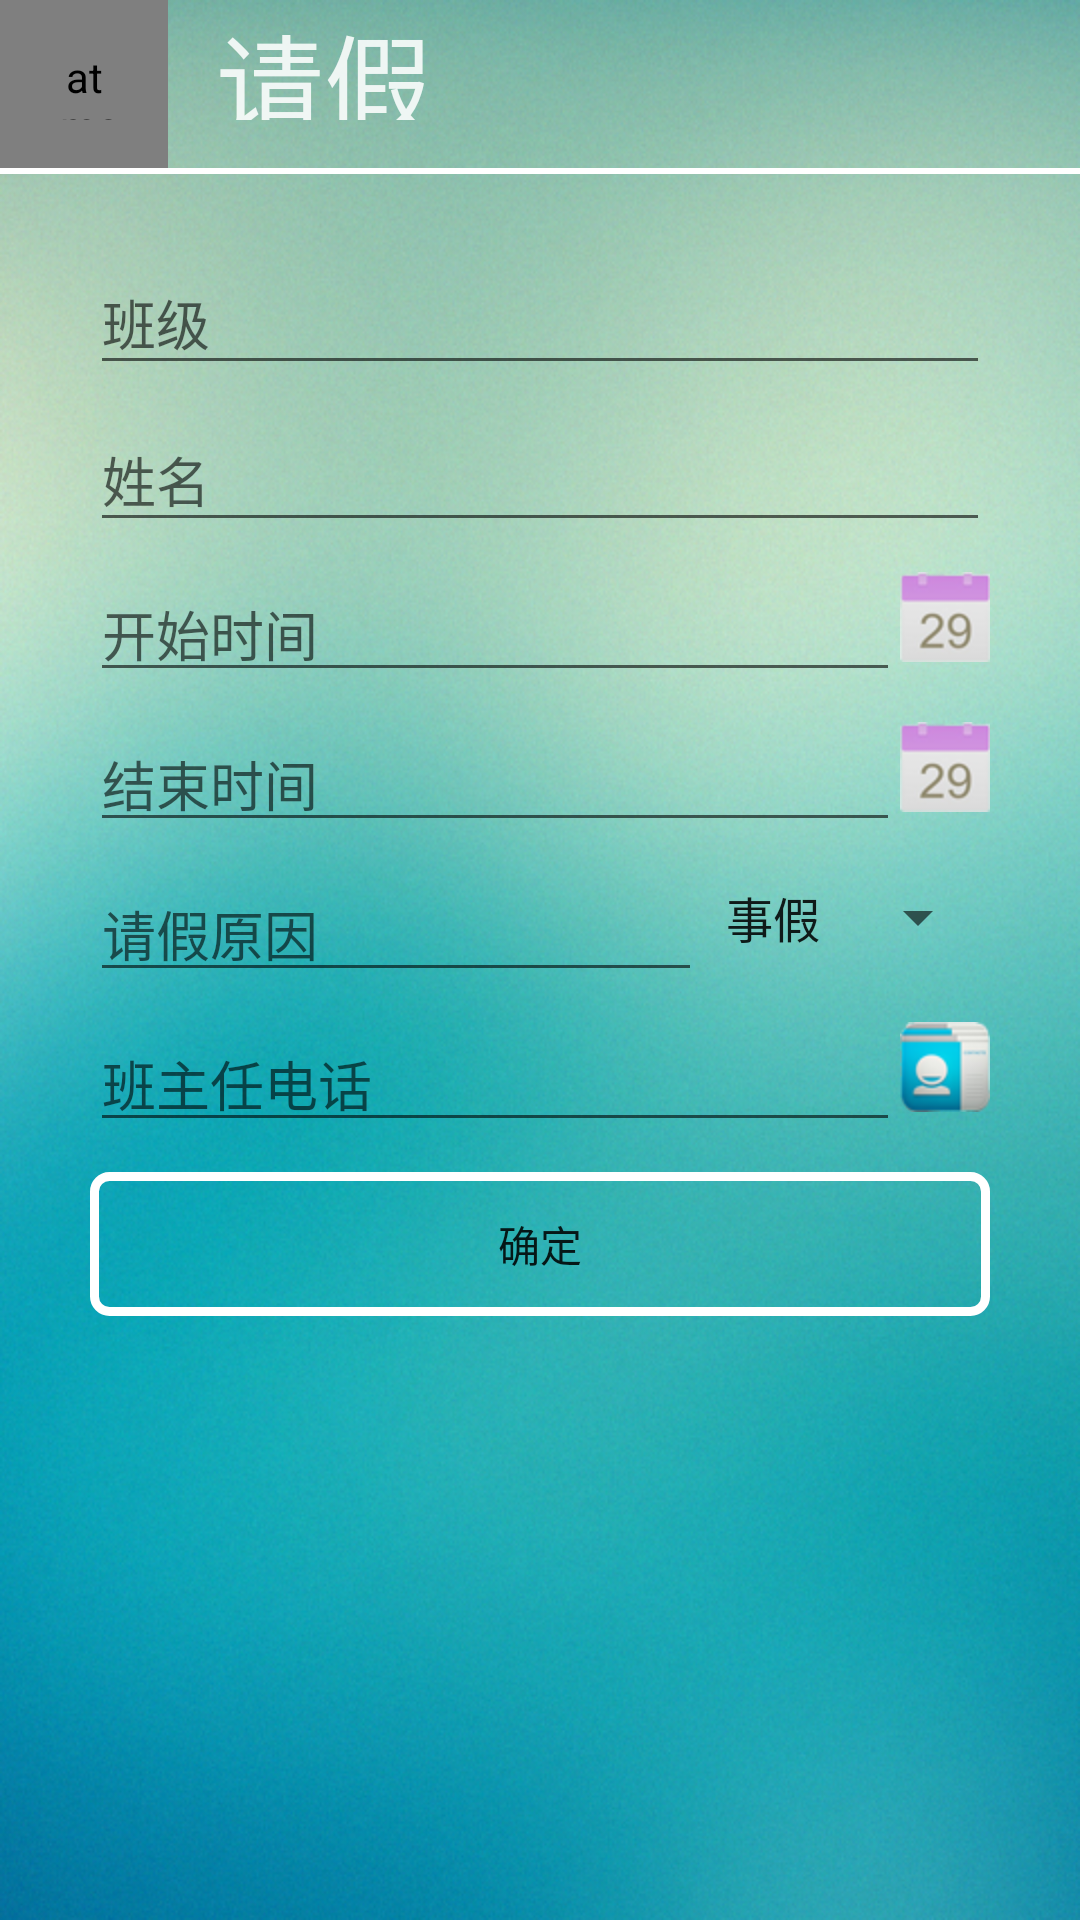

Write the Android layout XML for this screen, with the resource values it uses.
<!-- AndroidManifest.xml: activity theme AppTheme -->
<!-- res/layout/activity_ask_for_leave.xml -->
<?xml version="1.0" encoding="utf-8"?>
<RelativeLayout xmlns:android="http://schemas.android.com/apk/res/android"
    xmlns:app="http://schemas.android.com/apk/res-auto"
    android:layout_width="match_parent"
    android:layout_height="match_parent"
    android:background="@drawable/bg_main">


    <RelativeLayout
        android:id="@+id/top"
        android:layout_width="match_parent"
        android:layout_height="56dip"
        android:layout_alignParentTop="true"
        android:layout_centerHorizontal="true">
        <at.markushi.ui.ActionView
            android:id="@+id/action"
            android:layout_width="56dip"
            android:layout_height="56dip"
            android:padding="16dip"
            app:av_color="@android:color/white"
            app:av_action="back"
            android:layout_centerVertical="true"/>
        <TextView
            android:id="@+id/title"
            android:layout_width="wrap_content"
            android:layout_height="56dip"
            android:layout_gravity="top"
            android:fontFamily="sans-serif-light"
            android:paddingBottom="16dip"
            android:paddingLeft="72dip"
            android:text="请假"
            android:textColor="#DDFFFFFF"
            android:textSize="36sp"
            android:layout_centerVertical="true"/>
    </RelativeLayout>
    <TextView
        android:id="@+id/divider"
        android:layout_width="match_parent"
        android:layout_height="2dp"
        android:background="#fff"
        android:layout_below="@+id/top"/>



    <LinearLayout
        android:layout_width="match_parent"
        android:layout_height="match_parent"
        android:layout_below="@+id/top"
        android:layout_marginTop="20dp"
        android:orientation="vertical">

        <android.support.design.widget.TextInputLayout
            android:id="@+id/usernameWrapper"
            android:layout_width="match_parent"
            android:layout_height="wrap_content"
            android:paddingLeft="30dp"
            android:paddingRight="30dp">

            <EditText
                android:id="@+id/username"
                android:layout_width="match_parent"
                android:layout_height="wrap_content"
                android:inputType="textEmailAddress"
                android:hint="班级"/>

        </android.support.design.widget.TextInputLayout>
        <android.support.design.widget.TextInputLayout
            android:id="@+id/usernameWrappe"
            android:layout_width="match_parent"
            android:layout_height="wrap_content"
            android:paddingLeft="30dp"
            android:paddingRight="30dp">

            <EditText
                android:id="@+id/usernae"
                android:layout_width="match_parent"
                android:layout_height="wrap_content"
                android:inputType="textEmailAddress"

                android:hint="姓名"/>

        </android.support.design.widget.TextInputLayout>



        <LinearLayout
            android:layout_width="match_parent"
            android:layout_height="50dp"
            android:paddingLeft="30dp"
            android:paddingRight="30dp"
            android:orientation="horizontal"
            android:gravity="center_vertical">

            <android.support.design.widget.TextInputLayout
                android:id="@+id/userne"
                android:layout_width="wrap_content"
                android:layout_height="wrap_content"
                android:layout_weight="1"
               >

                <EditText
                    android:id="@+id/userae"
                    android:layout_width="match_parent"
                    android:layout_height="wrap_content"
                    android:inputType="datetime"
                    android:hint="开始时间"/>

            </android.support.design.widget.TextInputLayout>

            <ImageView
                android:layout_width="wrap_content"
                android:layout_height="wrap_content"
                android:src="@drawable/calendar"/>
        </LinearLayout>

        <LinearLayout
            android:layout_width="match_parent"
            android:layout_height="50dp"
            android:paddingLeft="30dp"
            android:paddingRight="30dp"
            android:orientation="horizontal"
            android:gravity="center_vertical">

            <android.support.design.widget.TextInputLayout
                android:id="@+id/ussrnde"
                android:layout_width="wrap_content"
                android:layout_height="wrap_content"
                android:layout_weight="1"
                >

                <EditText
                    android:id="@+id/ussrae"
                    android:layout_width="match_parent"
                    android:layout_height="wrap_content"
                    android:inputType="datetime"
                    android:hint="结束时间"/>

            </android.support.design.widget.TextInputLayout>

            <ImageView
                android:layout_width="wrap_content"
                android:layout_height="wrap_content"
                android:src="@drawable/calendar"/>
        </LinearLayout>

        

        <LinearLayout
            android:layout_width="match_parent"
            android:layout_height="50dp"
            android:paddingLeft="30dp"
            android:paddingRight="30dp"
            android:orientation="horizontal"
            android:gravity="center_vertical">

            <android.support.design.widget.TextInputLayout
                android:id="@+id/usne"
                android:layout_width="wrap_content"
                android:layout_height="wrap_content"
                android:layout_weight="1"
                >

                <EditText
                    android:id="@+id/rae"
                    android:layout_width="match_parent"
                    android:layout_height="wrap_content"
                    android:inputType="textEmailAddress"

                    android:hint="请假原因"/>

            </android.support.design.widget.TextInputLayout>

            <Spinner
                android:id="@+id/spinner"
                android:layout_width="wrap_content"
                android:layout_height="wrap_content"
                android:entries="@array/reason"
                />
        </LinearLayout>



        <LinearLayout
            android:layout_width="match_parent"
            android:layout_height="50dp"
            android:paddingLeft="30dp"
            android:paddingRight="30dp"
            android:orientation="horizontal"
            android:gravity="center_vertical">

            <android.support.design.widget.TextInputLayout
                android:id="@+id/une"
                android:layout_width="wrap_content"
                android:layout_height="wrap_content"
                android:layout_weight="1"
                >

                <EditText
                    android:id="@+id/et_phone"
                    android:layout_width="match_parent"
                    android:layout_height="wrap_content"
                    android:inputType="textEmailAddress"

                    android:hint="班主任电话"/>

            </android.support.design.widget.TextInputLayout>

            <ImageView
                android:layout_width="wrap_content"
                android:layout_height="wrap_content"
                android:background="@drawable/contact"
                android:onClick="getContacts"
                />
        </LinearLayout>


        <Button
            android:layout_width="match_parent"
            android:layout_height="wrap_content"
            android:layout_marginTop="10dp"
            android:layout_marginLeft="30dp"
            android:layout_marginRight="30dp"
            android:padding="10dp"
            android:text="确定"
            android:background="@drawable/btn_selector"/>

    </LinearLayout>


</RelativeLayout>
<!-- resources referenced by this layout -->
<resources>
  <array name="reason">
          <item>事假</item>
          <item>病假</item>
          <item>其他</item>
      </array>
  <!-- drawable bg_main: png bitmap (drawable-hdpi, 703387 bytes) -->
  <!-- drawable btn_selector (drawable) -->
  <?xml version="1.0" encoding="utf-8"?>
  <selector xmlns:android="http://schemas.android.com/apk/res/android">
      <item android:state_pressed="true">
  
          <shape>
              <corners android:radius="5dp"></corners>
              <stroke android:color="#5555" android:width="5dp"></stroke>
              <solid android:color="#aaaa"></solid>
          </shape>
  
      </item>
      <item android:state_pressed="false">
  
          <shape>
              <corners android:radius="5dp"></corners>
              <stroke android:color="#fff" android:width="3dp"></stroke>
  
          </shape>
  
      </item>
  </selector>
  <!-- drawable calendar: png bitmap (drawable-hdpi, 5802 bytes) -->
  <!-- drawable contact: png bitmap (drawable-hdpi, 6324 bytes) -->
  <style name="AppTheme" parent="Theme.AppCompat.Light.DarkActionBar">
          
          <item name="colorPrimary">@color/colorPrimary</item>
          <item name="colorPrimaryDark">@color/colorPrimaryDark</item>
          <item name="colorAccent">@color/colorAccent</item>
          <item name="windowNoTitle">true</item>
          <item name="android:listDivider">@drawable/divider_bg</item>
      </style>
  <!-- drawable divider_bg (drawable) -->
  <?xml version="1.0" encoding="utf-8"?>
  <shape xmlns:android="http://schemas.android.com/apk/res/android"
      android:shape="rectangle" >
  
      
      <solid android:color="#000"></solid>
      <size android:height="1dp"/>
  
  </shape>
  <!-- not gathered from this repository: default colours our renderer supplied (Android Studio template values) -->
  <color name="colorPrimary">#FF6200EE</color>
  <color name="colorPrimaryDark">#FF3700B3</color>
  <color name="colorAccent">#FF03DAC5</color>
</resources>
